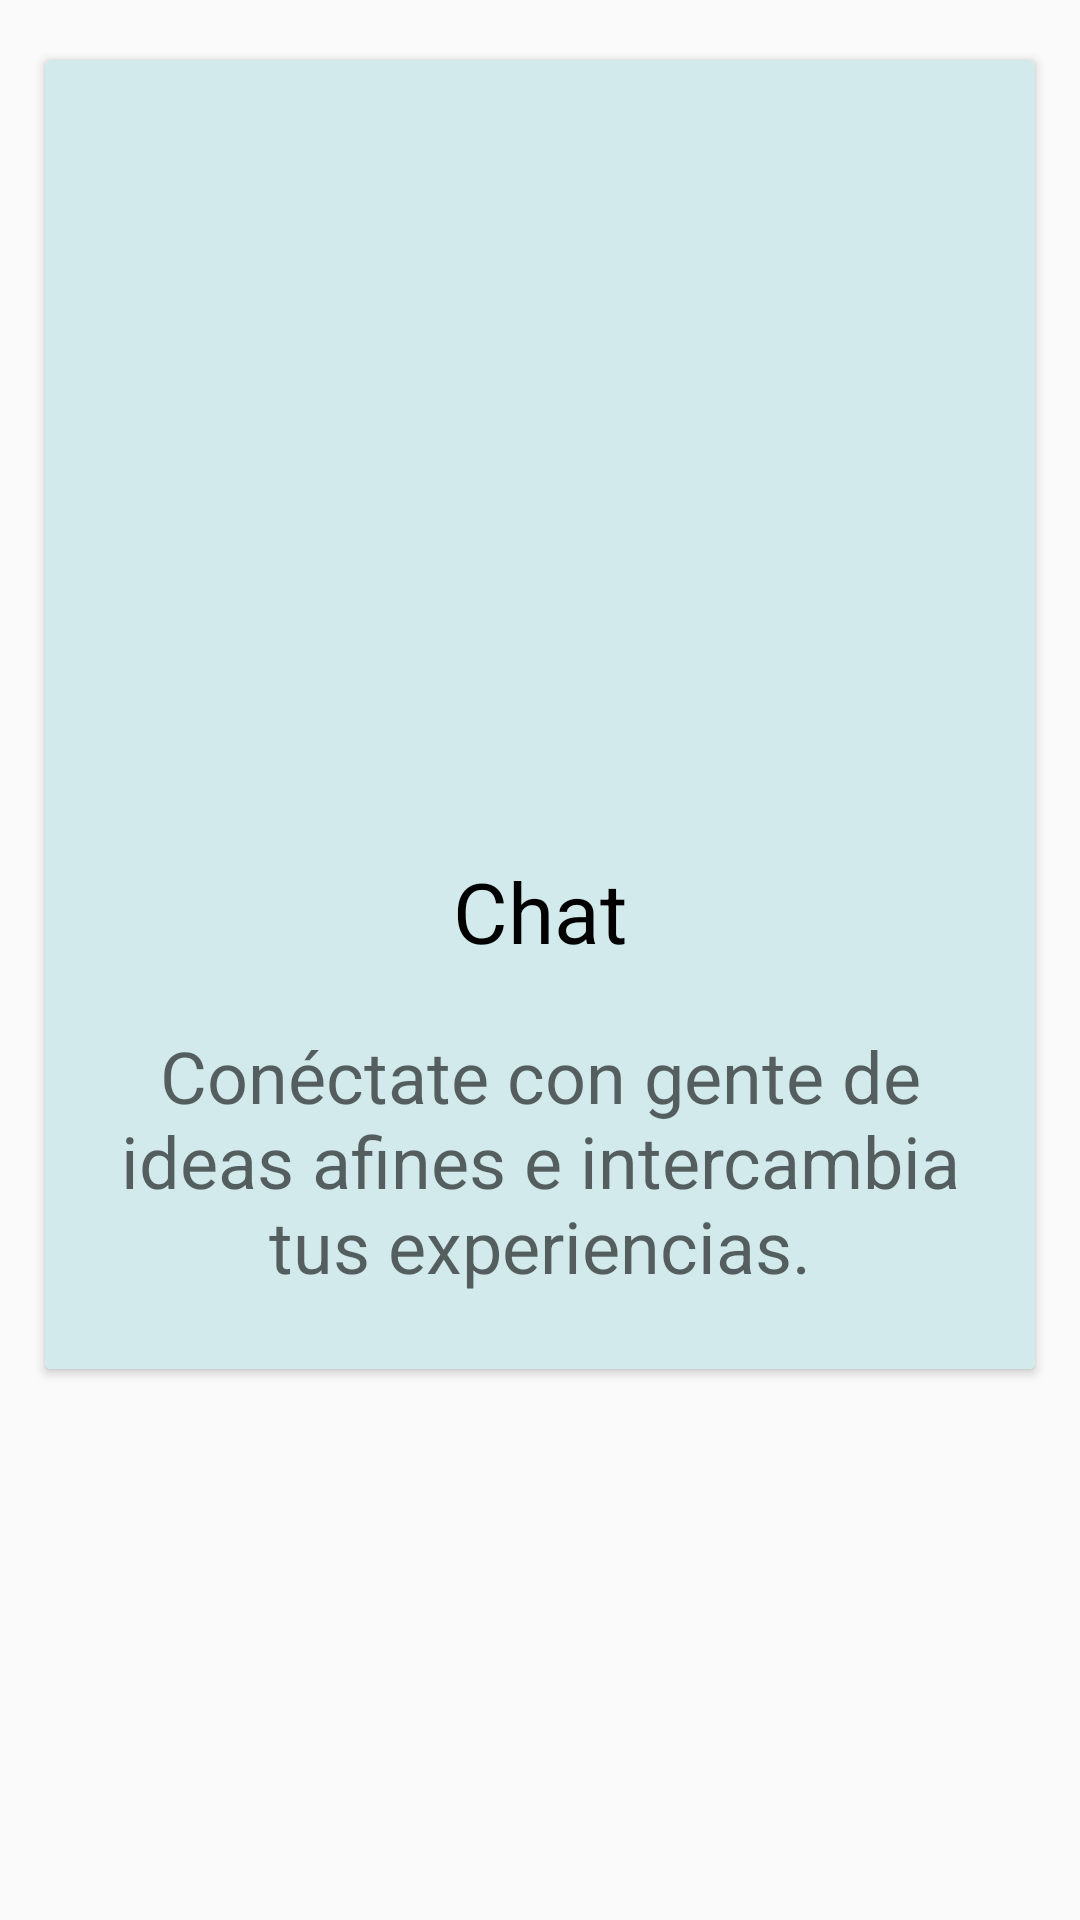

Layout XML and referenced resources for this Android screen:
<!-- AndroidManifest.xml: application theme AppTheme -->
<!-- res/layout/onboarding_screen2.xml -->
<?xml version="1.0" encoding="utf-8"?>
<LinearLayout xmlns:android="http://schemas.android.com/apk/res/android"
    android:layout_width="match_parent"
    android:layout_height="match_parent"
    android:gravity="center_horizontal"
    android:orientation="vertical">

    <android.support.v7.widget.CardView
        android:id="@+id/cv"
        android:layout_width="wrap_content"
        android:layout_height="wrap_content"
        android:layout_marginTop="20dp"
        android:elevation="7dp">

        <LinearLayout
            android:layout_width="match_parent"
            android:layout_height="match_parent"
            android:background="@color/colorOnBording"
            android:gravity="center"
            android:orientation="vertical"
            android:padding="25dp">

            <ImageView
                android:layout_width="170dp"
                android:layout_height="170dp"
                android:layout_marginTop="50dp"
                android:src="@drawable/charlar" />

            <TextView
                android:layout_width="wrap_content"
                android:layout_height="wrap_content"
                android:layout_marginTop="20dp"
                android:text="Chat"
                android:textColor="@color/black"
                android:textSize="28sp" />
            <TextView
                android:layout_width="280dp"
                android:layout_height="wrap_content"
                android:layout_marginTop="20dp"
                android:gravity="center"
                android:hint="@string/ChatsDesahogate"
                android:textSize="24sp" />
        </LinearLayout>
    </android.support.v7.widget.CardView>
</LinearLayout>
<!-- resources referenced by this layout -->
<resources>
  <color name="black">#000000</color>
  <color name="colorOnBording">#d2eaeb</color>
  <string name="ChatsDesahogate">Conéctate con gente de ideas afines e intercambia tus experiencias.</string>
  <style name="AppTheme" parent="Theme.AppCompat.Light.NoActionBar">
          
          <item name="colorPrimary">@color/colorPrimary</item>
          <item name="colorPrimaryDark">@color/colorPrimaryDark</item>
          <item name="colorAccent">@color/colorAccent</item>
      </style>
  <color name="colorPrimary">#00bad2</color>
  <color name="colorPrimaryDark">#00bad2</color>
  <color name="colorAccent">#FF4081</color>
</resources>
